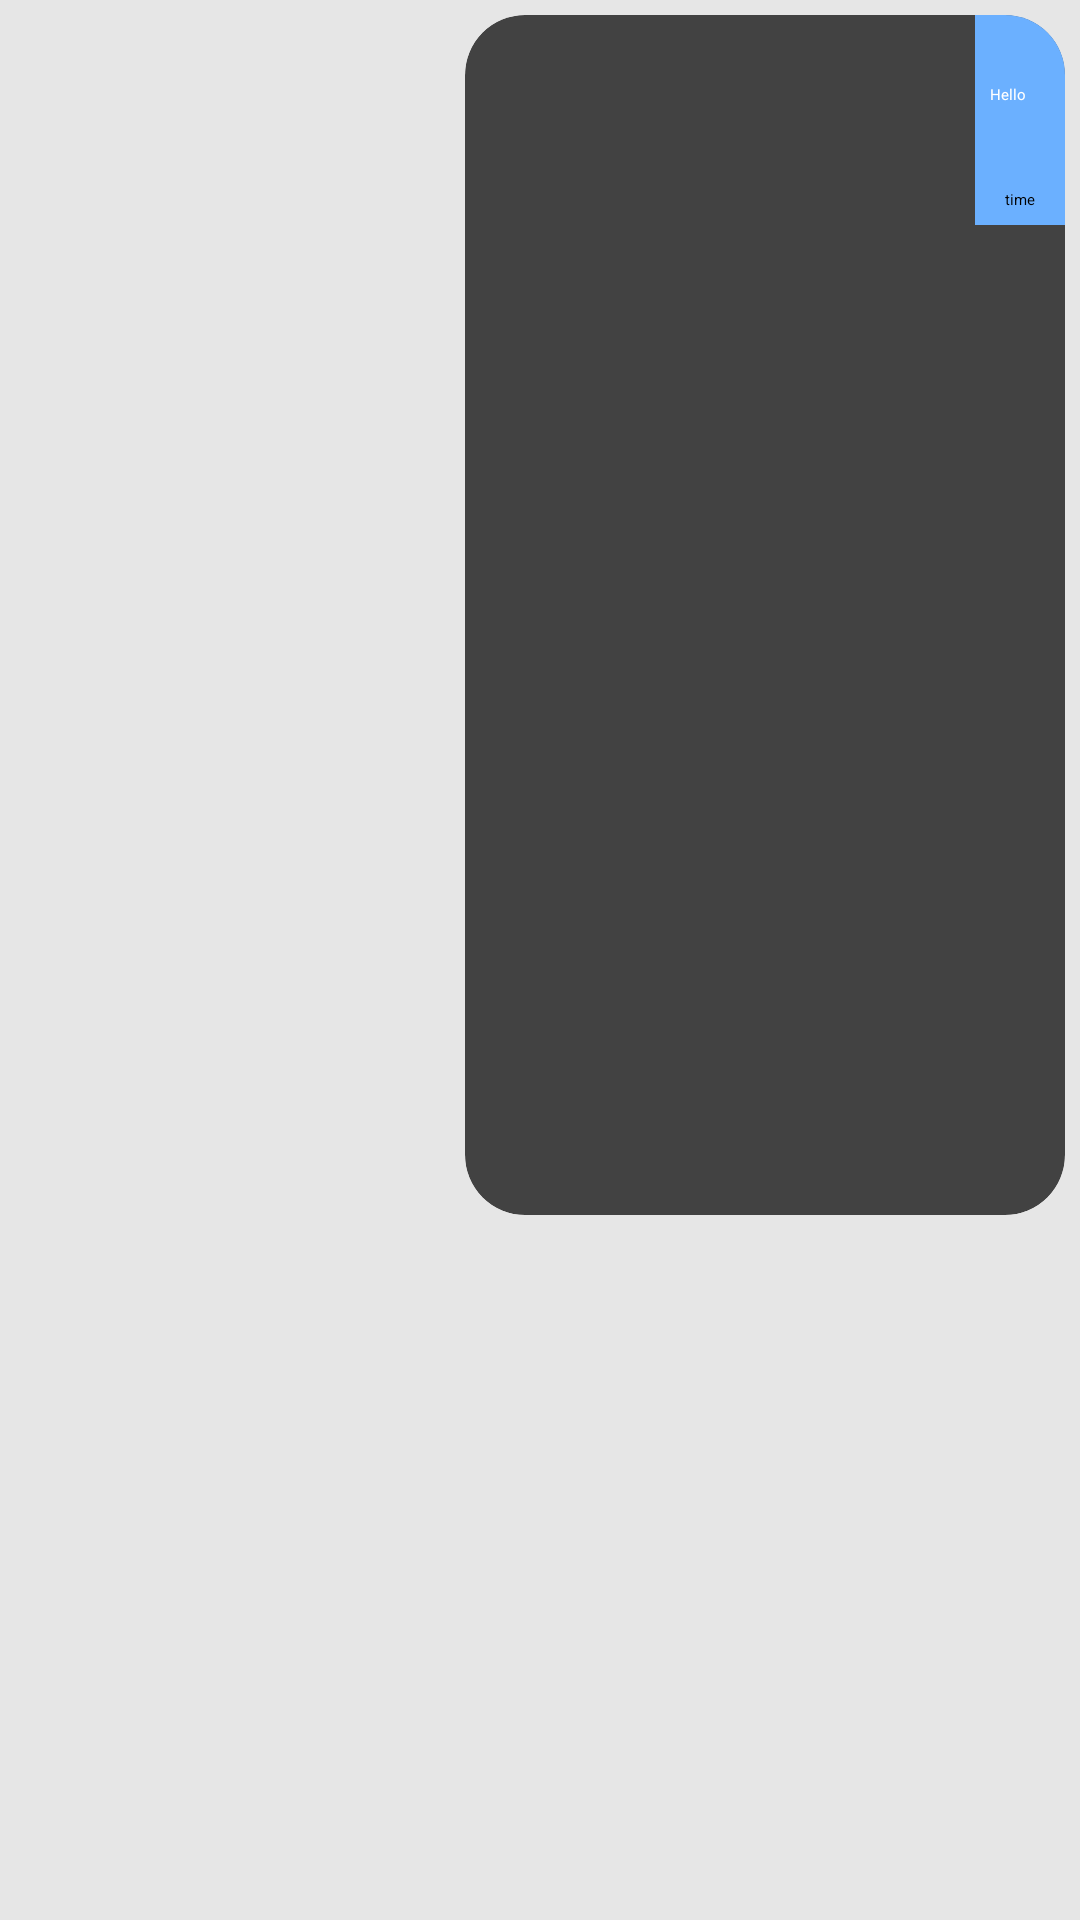

Produce the Android XML layout that renders to this screen, including the resource entries it uses.
<!-- AndroidManifest.xml: application theme Theme.MyApplication -->
<!-- res/layout/recycler_chated_message.xml -->
<?xml version="1.0" encoding="utf-8"?>
<RelativeLayout xmlns:android="http://schemas.android.com/apk/res/android"
    android:layout_width="match_parent"
    android:layout_height="wrap_content"
    xmlns:app="http://schemas.android.com/apk/res-auto"
    android:layout_marginTop="5dp"
    android:layout_marginLeft="5dp"
    android:layout_marginRight="5dp"
    android:padding="5dp"
    android:layout_gravity="left"
    android:background="@color/light_gray"

    >
    <androidx.cardview.widget.CardView
        android:layout_width="wrap_content"
        android:layout_height="wrap_content"
        app:cardCornerRadius="20dp"
        android:layout_alignParentEnd="true">
        <LinearLayout
            android:layout_width="wrap_content"
            android:layout_height="70dp"
            android:orientation="vertical"
            android:paddingHorizontal="5dp"
            android:weightSum="4"
            android:layout_gravity="right"
            android:background="@color/light_blue"
            >
            <RelativeLayout
                android:layout_width="wrap_content"
                android:layout_height="match_parent"
                android:layout_weight="4"
                >
                <TextView
                    android:layout_width="wrap_content"
                    android:layout_height="wrap_content"
                    android:id="@+id/text_message"
                    android:text="Hello"
                    android:textColor="@color/white"
                    android:layout_marginTop="5dp"
                    android:layout_weight="4"
                    android:layout_centerInParent="true"

                    />
            </RelativeLayout>

            <TextView
                android:layout_width="wrap_content"
                android:layout_height="wrap_content"
                android:text="time"
                android:layout_gravity="end"
                android:padding="5dp"
                android:id="@+id/msg_time"
                />

        </LinearLayout>
        <ImageView
            android:layout_width="200dp"
            android:layout_height="400dp"
            android:id="@+id/chat_img"
            />
    </androidx.cardview.widget.CardView>

</RelativeLayout>
<!-- resources referenced by this layout -->
<resources>
  <color name="light_blue">#6BB0FF</color>
  <color name="light_gray">#E6E6E6</color>
  <color name="white">#FFFFFFFF</color>
  <style name="Theme.MyApplication" parent="Theme.MaterialComponents.Light.NoActionBar">
          
          <item name="colorPrimary">@color/purple_500</item>
          <item name="colorPrimaryVariant">@color/purple_700</item>
          <item name="colorOnPrimary">@color/white</item>
          
          <item name="colorSecondary">@color/teal_200</item>
          <item name="colorSecondaryVariant">@color/teal_700</item>
          <item name="colorOnSecondary">@color/white</item>
          
          <item name="android:statusBarColor">?attr/colorPrimaryVariant</item>
          
      </style>
  <color name="purple_500">#FF6200EE</color>
  <color name="purple_700">#3790EF</color>
  <color name="teal_200">#FF03DAC5</color>
  <color name="teal_700">#FF018786</color>
</resources>
